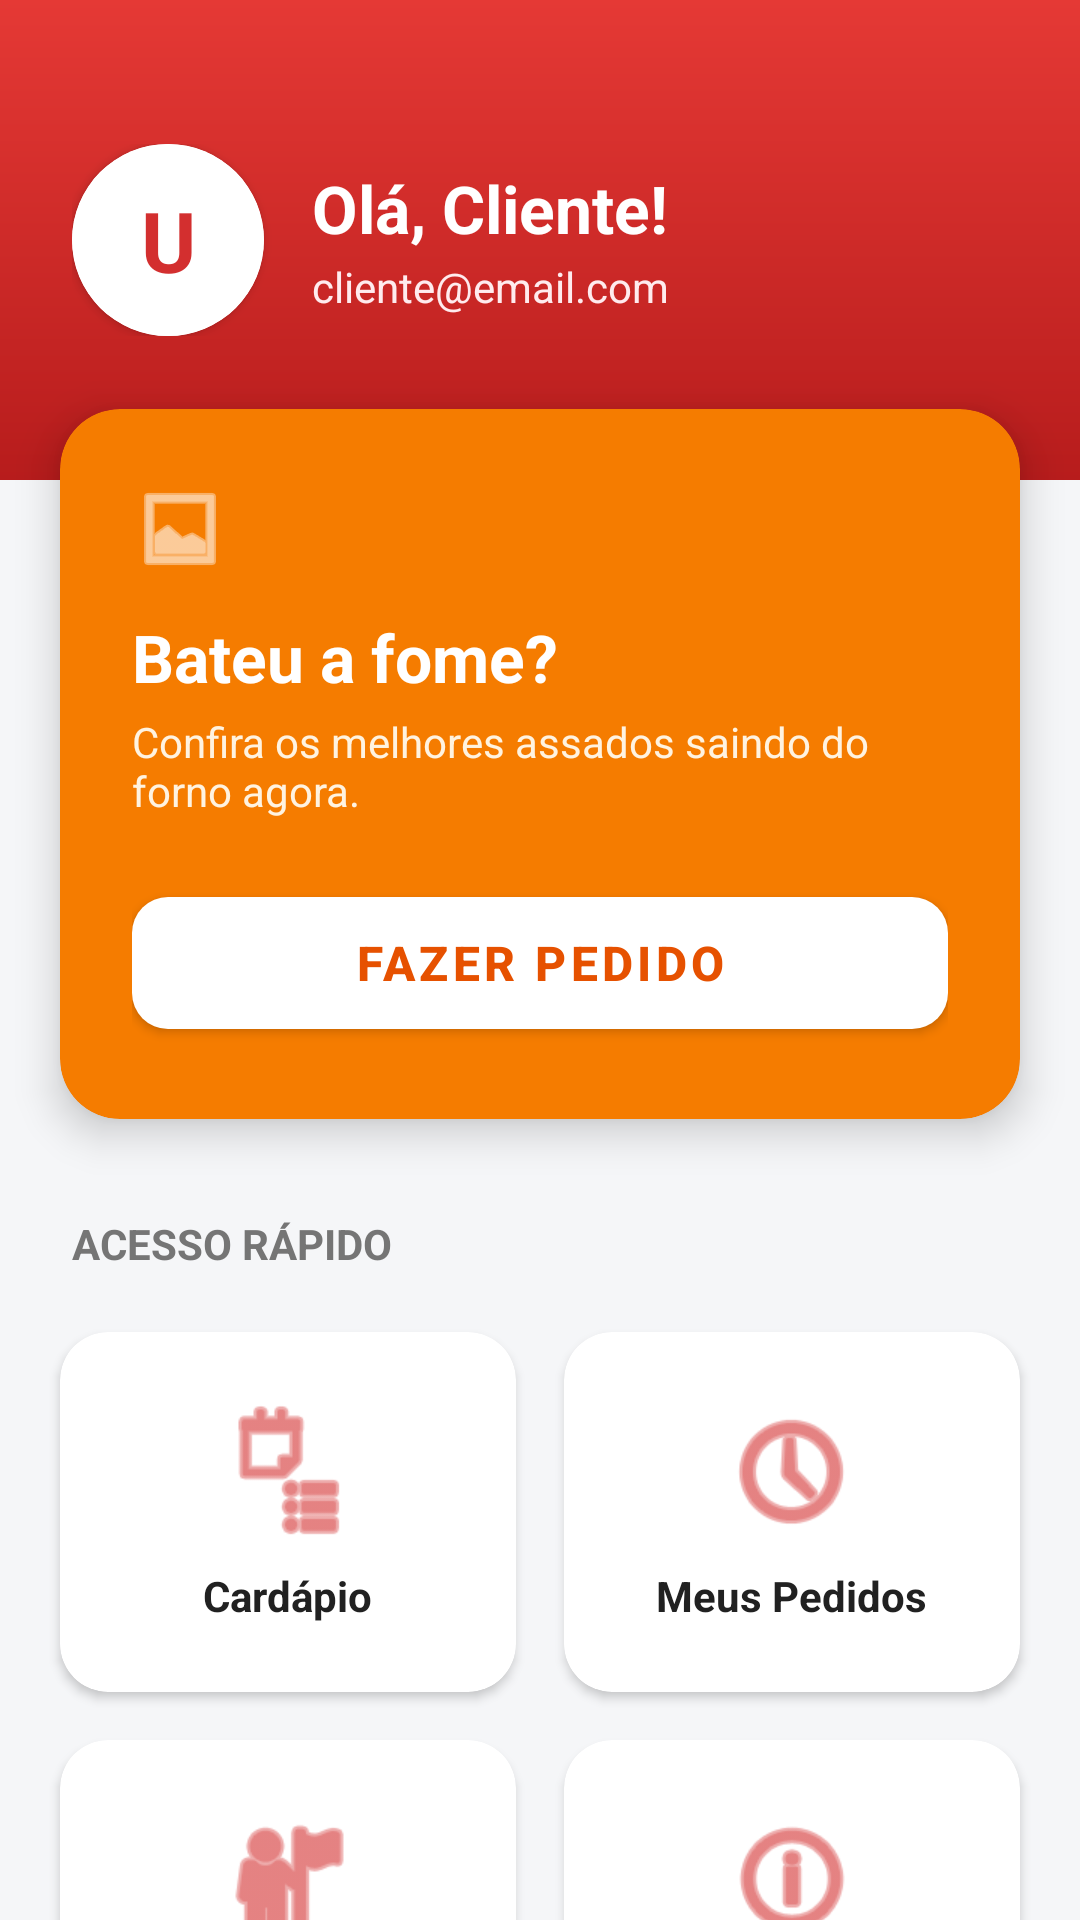

This screen was rendered from an Android layout file. Write that file and the resources it references.
<!-- AndroidManifest.xml: application theme Theme.ImepacLuisAugusto -->
<!-- res/layout/activity_home.xml -->
<?xml version="1.0" encoding="utf-8"?>
<androidx.core.widget.NestedScrollView
    xmlns:android="http://schemas.android.com/apk/res/android"
    xmlns:app="http://schemas.android.com/apk/res-auto"
    xmlns:tools="http://schemas.android.com/tools"
    android:layout_width="match_parent"
    android:layout_height="match_parent"
    android:background="#F5F6F8"
    android:fillViewport="true">

    <LinearLayout
        android:layout_width="match_parent"
        android:layout_height="wrap_content"
        android:orientation="vertical"
        android:paddingBottom="40dp"
        android:clipChildren="false"
        android:clipToPadding="false">

        <LinearLayout
            android:layout_width="match_parent"
            android:layout_height="wrap_content"
            android:background="@drawable/bg_header_gradient"
            android:orientation="horizontal"
            android:gravity="center_vertical"
            android:paddingStart="24dp"
            android:paddingEnd="24dp"
            android:paddingTop="48dp"
            android:paddingBottom="48dp">

            <androidx.cardview.widget.CardView
                android:id="@+id/avatar_card"
                android:layout_width="64dp"
                android:layout_height="64dp"
                app:cardCornerRadius="32dp"
                app:cardElevation="2dp">
                <TextView
                    android:id="@+id/text_avatar_inicial"
                    android:layout_width="match_parent"
                    android:layout_height="match_parent"
                    android:text="U"
                    android:textSize="28sp"
                    android:textStyle="bold"
                    android:textColor="#D32F2F"
                    android:gravity="center"
                    android:background="#FFFFFF"/>
            </androidx.cardview.widget.CardView>

            <LinearLayout
                android:layout_width="0dp"
                android:layout_height="wrap_content"
                android:layout_weight="1"
                android:orientation="vertical"
                android:layout_marginStart="16dp">

                <TextView
                    android:id="@+id/text_bem_vindo"
                    android:layout_width="wrap_content"
                    android:layout_height="wrap_content"
                    android:text="Olá, Cliente!"
                    android:textColor="#FFFFFF"
                    android:textSize="22sp"
                    android:textStyle="bold" />

                <TextView
                    android:id="@+id/text_email_usuario"
                    android:layout_width="wrap_content"
                    android:layout_height="wrap_content"
                    android:text="cliente@email.com"
                    android:textColor="#FFEBEE"
                    android:textSize="14sp"
                    android:layout_marginTop="2dp"/>
            </LinearLayout>
        </LinearLayout>

        <com.google.android.material.card.MaterialCardView
            android:id="@+id/card_destaque"
            android:layout_width="match_parent"
            android:layout_height="wrap_content"
            android:layout_marginHorizontal="20dp"
            android:layout_marginTop="-24dp"
            app:cardCornerRadius="20dp"
            app:cardElevation="8dp"
            app:strokeWidth="0dp"
            app:cardBackgroundColor="#F57C00">

            <LinearLayout
                android:layout_width="match_parent"
                android:layout_height="wrap_content"
                android:orientation="vertical"
                android:padding="24dp">

                <ImageView
                    android:layout_width="32dp"
                    android:layout_height="32dp"
                    android:src="@android:drawable/ic_menu_gallery"
                    app:tint="#FFFFFF"
                    android:layout_marginBottom="12dp"/>

                <TextView
                    android:layout_width="wrap_content"
                    android:layout_height="wrap_content"
                    android:text="Bateu a fome?"
                    android:textColor="#FFFFFF"
                    android:textSize="22sp"
                    android:textStyle="bold" />

                <TextView
                    android:layout_width="wrap_content"
                    android:layout_height="wrap_content"
                    android:text="Confira os melhores assados saindo do forno agora."
                    android:textColor="#FFF3E0"
                    android:textSize="14sp"
                    android:layout_marginTop="4dp" />

                <com.google.android.material.button.MaterialButton
                    android:id="@+id/btn_cardapio"
                    android:layout_width="match_parent"
                    android:layout_height="56dp"
                    android:layout_marginTop="20dp"
                    android:text="Fazer Pedido"
                    app:cornerRadius="12dp"
                    app:backgroundTint="#FFFFFF"
                    android:textColor="#E65100"
                    android:textSize="16sp"
                    android:textStyle="bold"
                    app:elevation="0dp"/>
            </LinearLayout>
        </com.google.android.material.card.MaterialCardView>

        <TextView
            android:layout_width="wrap_content"
            android:layout_height="wrap_content"
            android:text="Acesso Rápido"
            android:textColor="#757575"
            android:textSize="14sp"
            android:textStyle="bold"
            android:textAllCaps="true"
            android:layout_marginStart="24dp"
            android:layout_marginTop="32dp"
            android:layout_marginBottom="12dp"/>

        
        <GridLayout
            android:layout_width="match_parent"
            android:layout_height="wrap_content"
            android:columnCount="2"
            android:rowCount="2"
            android:paddingHorizontal="12dp"
            android:alignmentMode="alignMargins"
            android:columnOrderPreserved="false">

            <com.google.android.material.card.MaterialCardView
                android:id="@+id/card_cardapio"
                android:layout_width="0dp"
                android:layout_height="120dp"
                android:layout_columnWeight="1"
                android:layout_margin="8dp"
                app:cardCornerRadius="16dp"
                app:cardElevation="2dp"
                android:clickable="true"
                android:focusable="true"
                android:foreground="?attr/selectableItemBackground">
                <LinearLayout android:layout_width="match_parent" android:layout_height="match_parent" android:gravity="center" android:orientation="vertical">
                    <ImageView android:layout_width="48dp" android:layout_height="48dp" android:src="@android:drawable/ic_menu_agenda" app:tint="#D32F2F"/>
                    <TextView android:layout_width="wrap_content" android:layout_height="wrap_content" android:text="Cardápio" android:textColor="#212121" android:textStyle="bold" android:layout_marginTop="8dp"/>
                </LinearLayout>
            </com.google.android.material.card.MaterialCardView>

            <com.google.android.material.card.MaterialCardView
                android:id="@+id/card_meus_pedidos"
                android:layout_width="0dp"
                android:layout_height="120dp"
                android:layout_columnWeight="1"
                android:layout_margin="8dp"
                app:cardCornerRadius="16dp"
                app:cardElevation="2dp"
                android:clickable="true"
                android:focusable="true"
                android:foreground="?attr/selectableItemBackground">
                <LinearLayout android:layout_width="match_parent" android:layout_height="match_parent" android:gravity="center" android:orientation="vertical">
                    <ImageView android:layout_width="48dp" android:layout_height="48dp" android:src="@android:drawable/ic_menu_recent_history" app:tint="#D32F2F"/>
                    <TextView android:layout_width="wrap_content" android:layout_height="wrap_content" android:text="Meus Pedidos" android:textColor="#212121" android:textStyle="bold" android:layout_marginTop="8dp"/>
                </LinearLayout>
            </com.google.android.material.card.MaterialCardView>

            <com.google.android.material.card.MaterialCardView
                android:id="@+id/card_meu_perfil"
                android:layout_width="0dp"
                android:layout_height="120dp"
                android:layout_columnWeight="1"
                android:layout_margin="8dp"
                app:cardCornerRadius="16dp"
                app:cardElevation="2dp"
                android:clickable="true"
                android:focusable="true"
                android:foreground="?attr/selectableItemBackground">
                <LinearLayout android:layout_width="match_parent" android:layout_height="match_parent" android:gravity="center" android:orientation="vertical">
                    <ImageView android:layout_width="48dp" android:layout_height="48dp" android:src="@android:drawable/ic_menu_myplaces" app:tint="#D32F2F"/>
                    <TextView android:layout_width="wrap_content" android:layout_height="wrap_content" android:text="Meu Perfil" android:textColor="#212121" android:textStyle="bold" android:layout_marginTop="8dp"/>
                </LinearLayout>
            </com.google.android.material.card.MaterialCardView>

            <com.google.android.material.card.MaterialCardView
                android:id="@+id/card_sobre"
                android:layout_width="0dp"
                android:layout_height="120dp"
                android:layout_columnWeight="1"
                android:layout_margin="8dp"
                app:cardCornerRadius="16dp"
                app:cardElevation="2dp"
                android:clickable="true"
                android:focusable="true"
                android:foreground="?attr/selectableItemBackground">
                <LinearLayout android:layout_width="match_parent" android:layout_height="match_parent" android:gravity="center" android:orientation="vertical">
                    <ImageView android:layout_width="48dp" android:layout_height="48dp" android:src="@android:drawable/ic_menu_info_details" app:tint="#D32F2F"/>
                    <TextView android:layout_width="wrap_content" android:layout_height="wrap_content" android:text="Sobre Nós" android:textColor="#212121" android:textStyle="bold" android:layout_marginTop="8dp"/>
                </LinearLayout>
            </com.google.android.material.card.MaterialCardView>
        </GridLayout>

        
        <com.google.android.material.button.MaterialButton
            android:id="@+id/btn_sair"
            android:layout_width="match_parent"
            android:layout_height="60dp"
            android:layout_marginHorizontal="20dp"
            android:layout_marginTop="32dp"
            android:text="Sair da Conta"
            android:textColor="#FFFFFF"
            android:textSize="16sp"
            android:textStyle="bold"
            app:icon="@android:drawable/ic_lock_power_off"
            app:iconGravity="textStart"
            app:iconTint="#FFFFFF"
            app:cornerRadius="16dp"
            app:backgroundTint="#E53935"
            app:elevation="2dp"/>

    </LinearLayout>
</androidx.core.widget.NestedScrollView>
<!-- resources referenced by this layout -->
<resources>
  <!-- drawable bg_header_gradient (drawable) -->
  <?xml version="1.0" encoding="utf-8"?>
  <shape xmlns:android="http://schemas.android.com/apk/res/android"
      android:shape="rectangle">
      <gradient
          android:startColor="#E53935"
          android:endColor="#B71C1C"
          android:angle="270" />
  </shape>
  <style name="Theme.ImepacLuisAugusto" parent="Theme.MaterialComponents.DayNight.DarkActionBar">
          
          <item name="colorPrimary">@color/purple_500</item>
          <item name="colorPrimaryVariant">@color/purple_700</item>
          <item name="colorOnPrimary">@color/white</item>
          
          <item name="colorSecondary">@color/teal_200</item>
          <item name="colorSecondaryVariant">@color/teal_700</item>
          <item name="colorOnSecondary">@color/black</item>
          
          <item name="android:statusBarColor">?attr/colorPrimaryVariant</item>
          
      </style>
  <color name="purple_500">#FF6200EE</color>
  <color name="purple_700">#FF3700B3</color>
  <color name="white">#FFFFFFFF</color>
  <color name="teal_200">#FF03DAC5</color>
  <color name="teal_700">#FF018786</color>
  <color name="black">#FF000000</color>
</resources>
